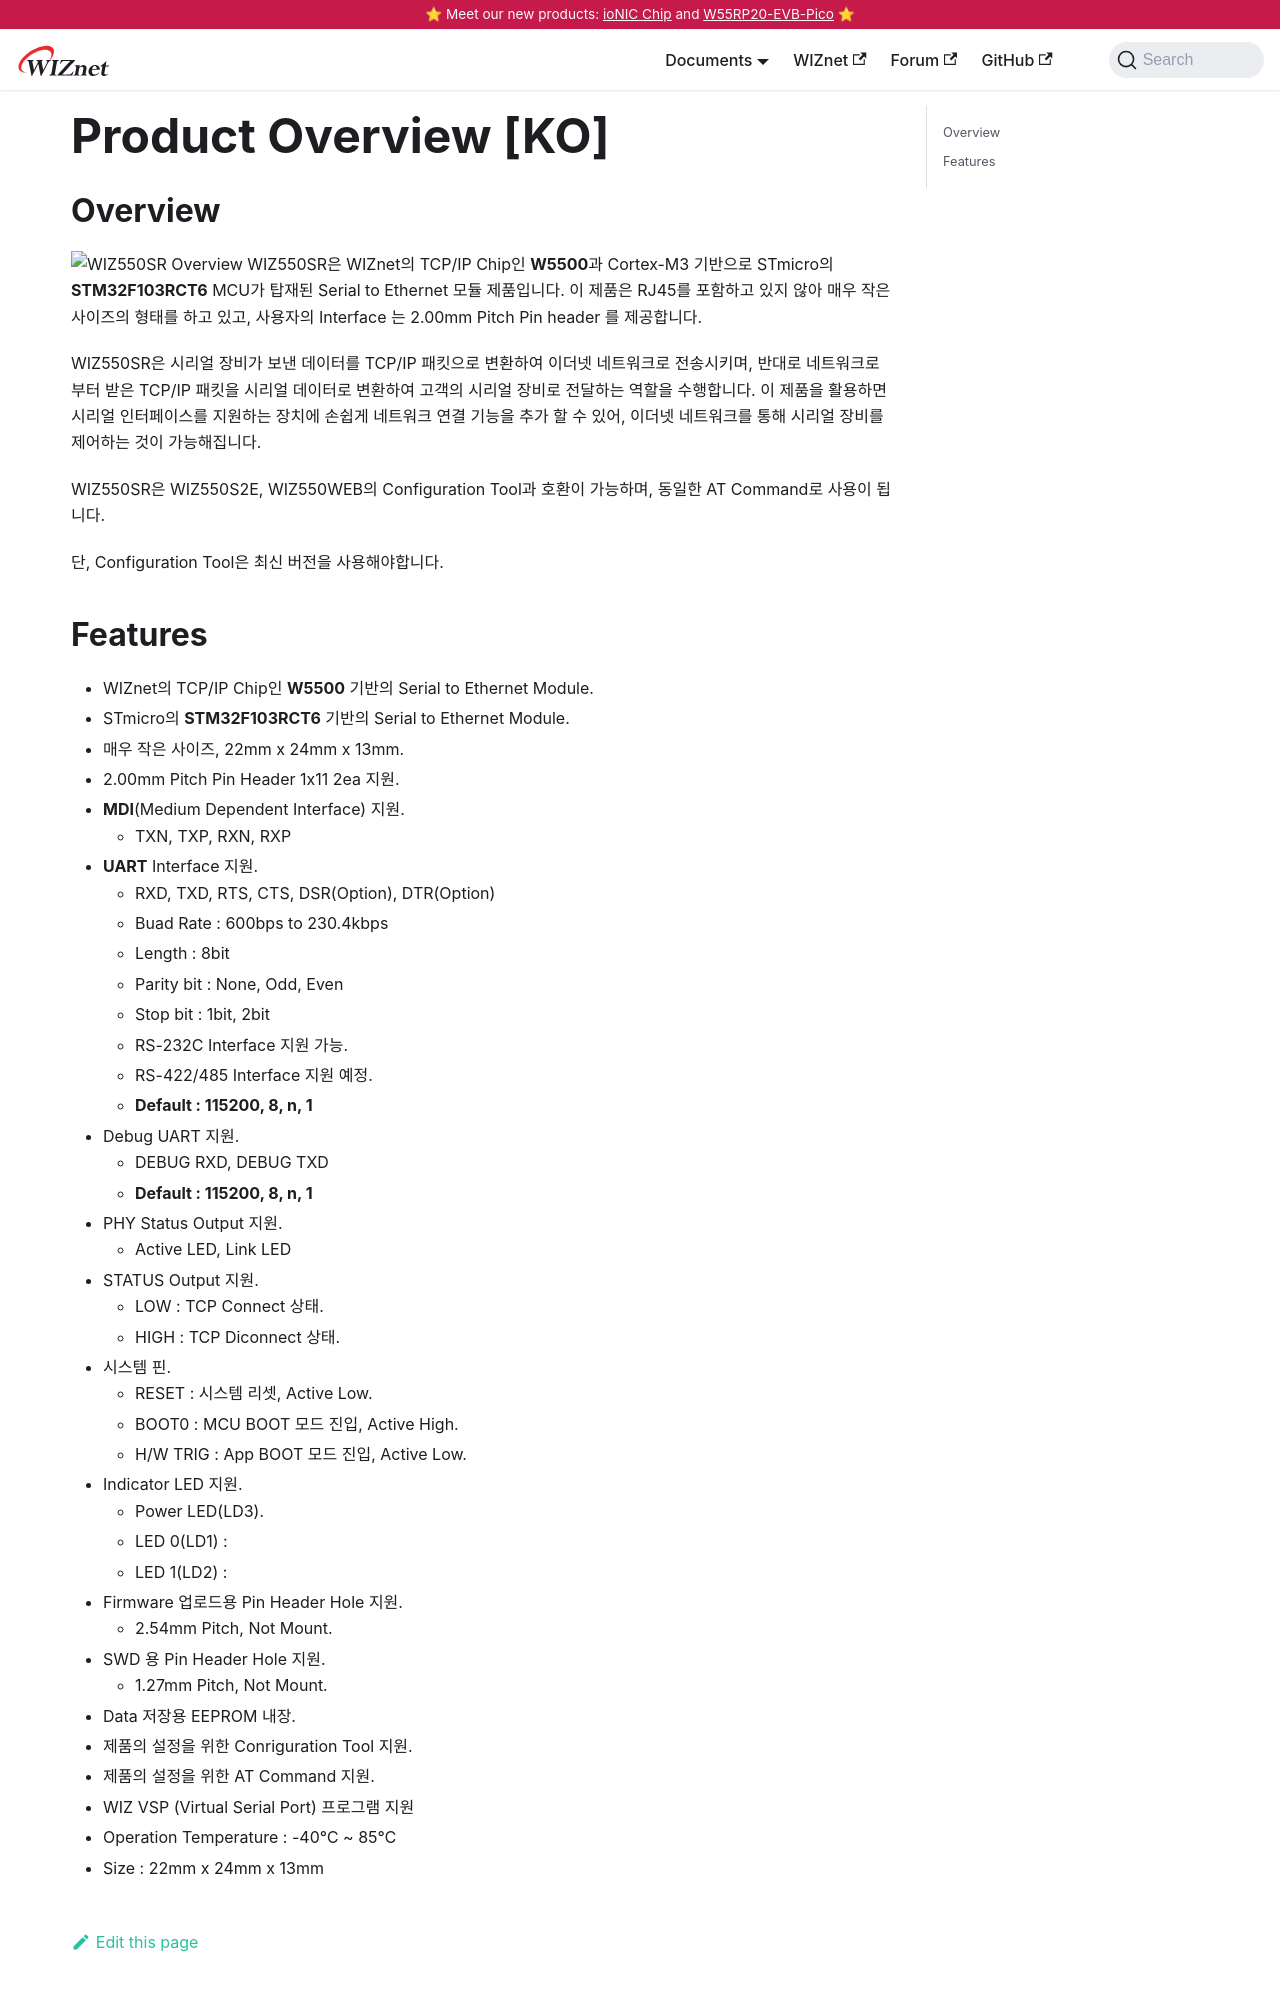

repository: Wiznet/document_framework · page: Product/Modules/Serial-to-Ethernet-Module/WIZ550SR/overview-KO.html · generator: docusaurus

---
id: overview-KO
title: Product Overview [KO]
date: 2020-04-24
---

## Overview

![WIZ550SR Overview](/img/products/wiz550sr/wiz550sr_overview.png)
WIZ550SR은 WIZnet의 TCP/IP Chip인 **W5500**과 Cortex-M3 기반으로 STmicro의
**STM32F103RCT6** MCU가 탑재된 Serial to Ethernet 모듈 제품입니다. 이 제품은 RJ45를 포함하고
있지 않아 매우 작은 사이즈의 형태를 하고 있고, 사용자의 Interface 는 2.00mm Pitch Pin header 를
제공합니다.

WIZ550SR은 시리얼 장비가 보낸 데이터를 TCP/IP 패킷으로 변환하여 이더넷 네트워크로 전송시키며, 반대로 네트워크로부터
받은 TCP/IP 패킷을 시리얼 데이터로 변환하여 고객의 시리얼 장비로 전달하는 역할을 수행합니다. 이 제품을 활용하면 시리얼
인터페이스를 지원하는 장치에 손쉽게 네트워크 연결 기능을 추가 할 수 있어, 이더넷 네트워크를 통해 시리얼 장비를 제어하는 것이
가능해집니다.

WIZ550SR은 WIZ550S2E, WIZ550WEB의 Configuration Tool과 호환이 가능하며, 동일한 AT
Command로 사용이 됩니다.

단, Configuration Tool은 최신 버전을 사용해야합니다.
